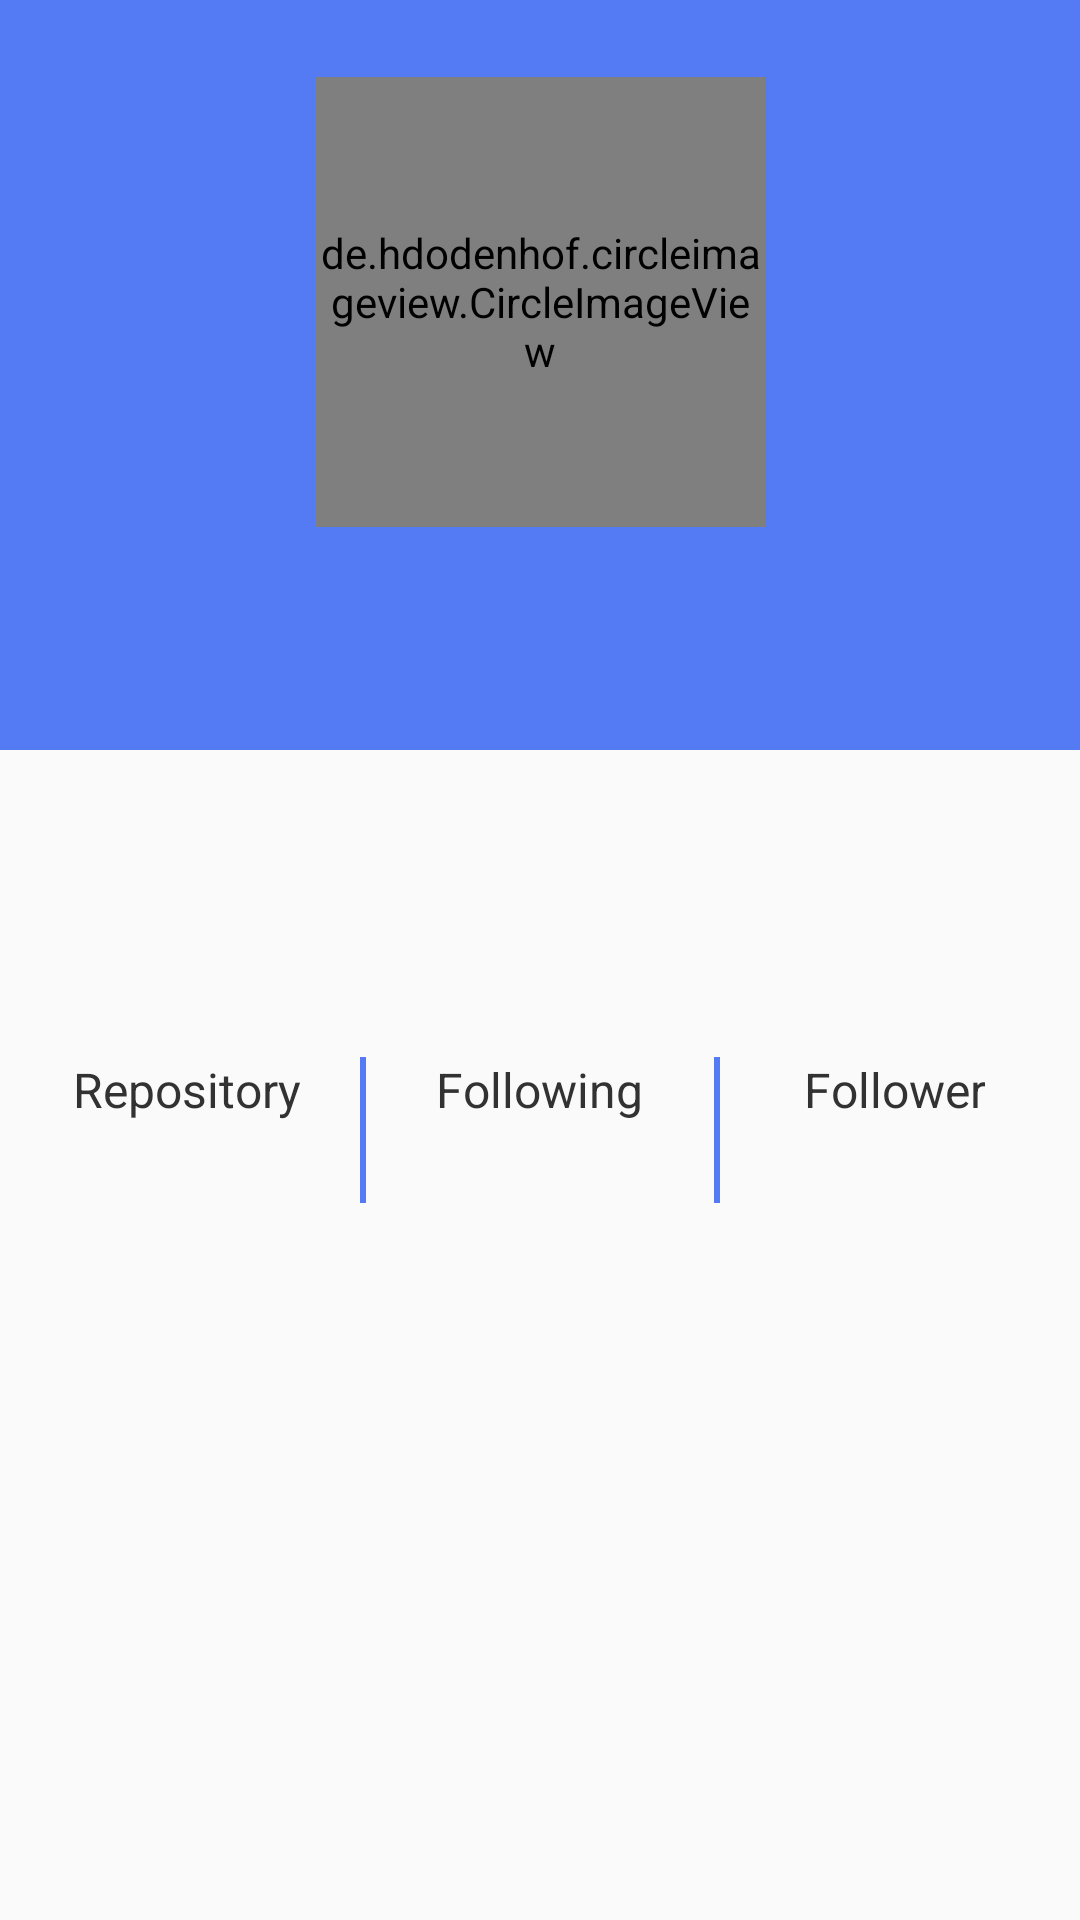

Produce the Android XML layout that renders to this screen, including the resource entries it uses.
<!-- AndroidManifest.xml: application theme AppTheme -->
<!-- res/layout/activity_detail.xml -->
<?xml version="1.0" encoding="utf-8"?>
<LinearLayout
    xmlns:android="http://schemas.android.com/apk/res/android"
    xmlns:app="http://schemas.android.com/apk/res-auto"
    xmlns:tools="http://schemas.android.com/tools"
    android:layout_width="match_parent"
    android:layout_height="match_parent"
    tools:context=".views.activity.DetailActivity"
    android:orientation="vertical">

    <RelativeLayout
        android:id="@+id/top_container"
        android:layout_width="match_parent"
        android:layout_height="250dp"
        android:background="@color/colorPrimary">
        <LinearLayout
            android:layout_centerInParent="true"
            android:layout_width="match_parent"
            android:layout_height="wrap_content"
            android:orientation="vertical"
            tools:ignore="UselessParent">
            <de.hdodenhof.circleimageview.CircleImageView
                android:id="@+id/avatar"
                android:layout_gravity="center"
                android:layout_width="150dp"
                android:layout_height="150dp"
                app:civ_border_width="4dp"
                app:civ_border_color="@android:color/white"/>
            <TextView
                android:layout_marginTop="16dp"
                android:id="@+id/name"
                android:layout_width="match_parent"
                android:layout_height="wrap_content"
                android:textColor="@android:color/white"
                android:textSize="24sp"
                android:textStyle="bold"
                android:textAlignment="center"
                android:layout_gravity="center"/>
        </LinearLayout>
    </RelativeLayout>

    <TextView
        android:layout_marginTop="16dp"
        android:id="@+id/username"
        android:layout_width="match_parent"
        android:layout_height="wrap_content"
        android:textAlignment="center"
        android:textColor="@android:color/black"
        android:textSize="20sp"
        android:textStyle="bold" />
    <TextView
        android:id="@+id/company"
        android:layout_width="match_parent"
        android:layout_height="wrap_content"
        android:textAlignment="center"
        android:textSize="16sp"
        android:textColor="@android:color/black" />
    <TextView
        android:id="@+id/location"
        android:layout_width="match_parent"
        android:layout_height="wrap_content"
        android:textAlignment="center"
        android:textSize="16sp"
        android:textColor="@android:color/black" />
    <LinearLayout
        android:layout_marginTop="16dp"
        android:layout_width="match_parent"
        android:layout_height="wrap_content"
        android:gravity="center"
        android:orientation="horizontal" >
        <LinearLayout
            android:gravity="center"
            android:layout_width="100dp"
            android:layout_height="wrap_content"
            android:orientation="vertical" >
            <TextView
                android:layout_width="wrap_content"
                android:layout_height="wrap_content"
                android:textSize="16sp"
                android:textAlignment="center"
                android:textColor="@android:color/secondary_text_light"
                android:text="@string/repository" />
            <TextView
                android:id="@+id/repository"
                android:layout_width="match_parent"
                android:layout_height="wrap_content"
                android:textAlignment="center"
                android:textColor="@color/colorPrimary"
                android:textStyle="bold"
                android:textSize="20sp" />
        </LinearLayout>
        <View
            android:layout_marginLeft="8dp"
            android:layout_marginRight="8dp"
            android:layout_width="2dp"
            android:layout_height="match_parent"
            android:background="@color/colorPrimary" />
        <LinearLayout
            android:gravity="center"
            android:layout_width="100dp"
            android:layout_height="wrap_content"
            android:orientation="vertical" >
            <TextView
                android:layout_width="wrap_content"
                android:layout_height="wrap_content"
                android:textSize="16sp"
                android:textAlignment="center"
                android:textColor="@android:color/secondary_text_light"
                android:text="@string/following" />
            <TextView
                android:id="@+id/following"
                android:layout_width="match_parent"
                android:layout_height="wrap_content"
                android:textAlignment="center"
                android:textColor="@color/colorPrimary"
                android:textStyle="bold"
                android:textSize="20sp" />
        </LinearLayout>
        <View
            android:layout_marginLeft="8dp"
            android:layout_marginRight="8dp"
            android:layout_width="2dp"
            android:layout_height="match_parent"
            android:background="@color/colorPrimary" />
        <LinearLayout
            android:gravity="center"
            android:layout_width="100dp"
            android:layout_height="wrap_content"
            android:orientation="vertical" >
            <TextView
                android:layout_width="wrap_content"
                android:layout_height="wrap_content"
                android:textSize="16sp"
                android:textAlignment="center"
                android:textColor="@android:color/secondary_text_light"
                android:text="@string/follower" />
            <TextView
                android:id="@+id/follower"
                android:layout_width="match_parent"
                android:layout_height="wrap_content"
                android:textAlignment="center"
                android:textColor="@color/colorPrimary"
                android:textStyle="bold"
                android:textSize="20sp" />
        </LinearLayout>
    </LinearLayout>
</LinearLayout>
<!-- resources referenced by this layout -->
<resources>
  <color name="colorPrimary">#557BF4</color>
  <string name="follower">Follower</string>
  <string name="following">Following</string>
  <string name="repository">Repository</string>
  <style name="AppTheme" parent="Theme.AppCompat.Light.DarkActionBar">
          
          <item name="colorPrimary">@color/colorPrimary</item>
          <item name="colorPrimaryDark">@color/colorPrimaryDark</item>
          <item name="colorAccent">@color/colorAccent</item>
      </style>
  <color name="colorPrimaryDark">#4743DE</color>
  <color name="colorAccent">#4BD0FA</color>
</resources>
